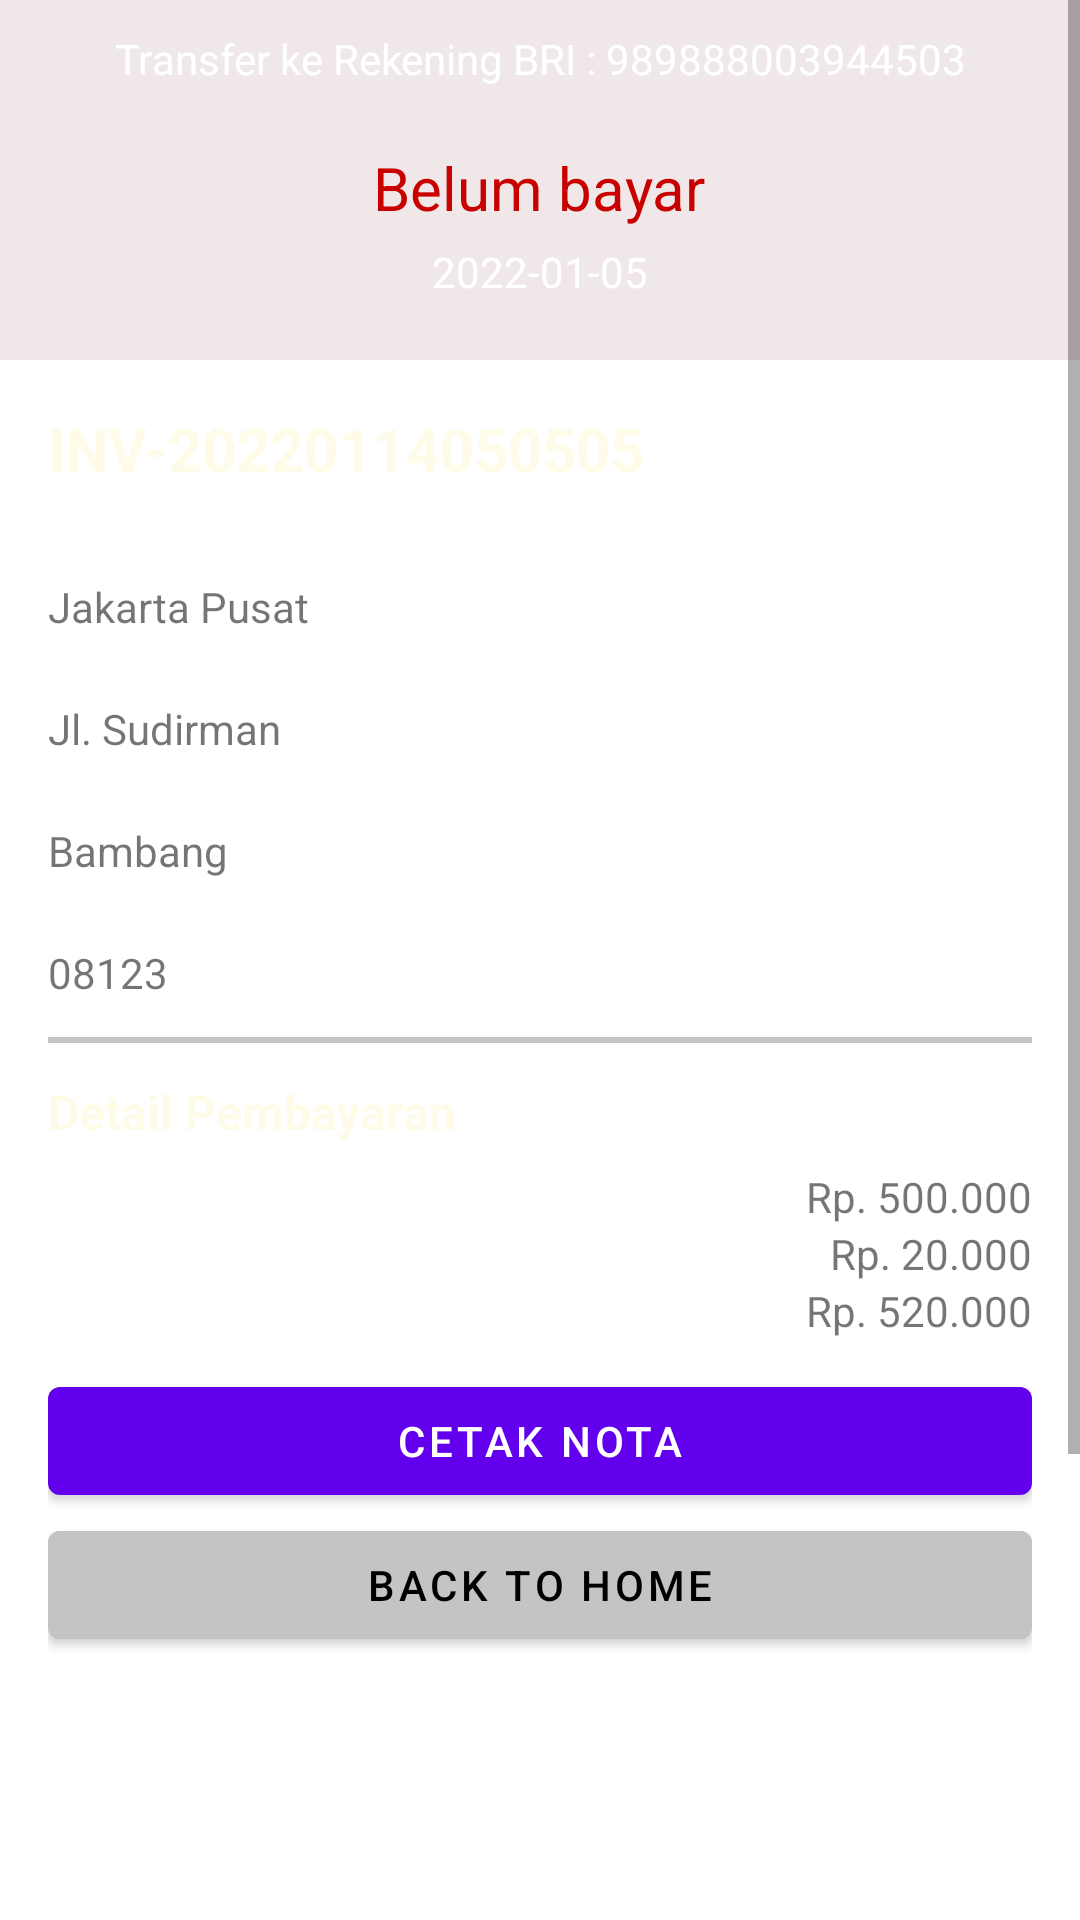

This screen was rendered from an Android layout file. Write that file and the resources it references.
<!-- AndroidManifest.xml: application theme Theme.Sambongrejo -->
<!-- res/layout/activity_pembayaran.xml -->
<?xml version="1.0" encoding="utf-8"?>
<ScrollView xmlns:android="http://schemas.android.com/apk/res/android"
    android:layout_width="match_parent"
    android:layout_height="match_parent"
    android:background="@drawable/background">

    <LinearLayout xmlns:android="http://schemas.android.com/apk/res/android"
        android:layout_width="match_parent"
        android:layout_height="wrap_content"
        android:orientation="vertical"
        >

        <LinearLayout
            android:layout_width="match_parent"
            android:layout_height="wrap_content"
            android:background="#f0e8e8"
            android:gravity="center_horizontal"
            android:orientation="vertical"
            >

            <TextView
                android:layout_width="match_parent"
                android:layout_height="wrap_content"
                android:layout_marginTop="10dp"
                android:gravity="center"
                android:text="Transfer ke Rekening BRI : 989888003944503"
                android:textColor="@android:color/white" />

            <LinearLayout
                android:id="@+id/linearLayout"
                android:layout_width="wrap_content"
                android:layout_height="match_parent"
                android:layout_marginTop="20dp"
                android:orientation="horizontal">

                <TextView
                    android:id="@+id/tv_status"
                    android:layout_width="wrap_content"
                    android:layout_height="wrap_content"
                    android:text="Belum bayar"
                    android:textColor="#C80000"
                    android:textSize="20dp" />
            </LinearLayout>

            <TextView
                android:id="@+id/tv_tanggal"
                android:layout_width="match_parent"
                android:layout_height="wrap_content"
                android:layout_marginTop="5dp"
                android:layout_marginBottom="20dp"
                android:gravity="center"
                android:text="2022-01-05"
                android:textColor="@android:color/white" />
        </LinearLayout>

        <LinearLayout
            android:layout_width="match_parent"
            android:layout_height="wrap_content"
            android:orientation="vertical"
            android:padding="16dp">

            <TextView
                android:id="@+id/tv_invoice"
                android:layout_width="match_parent"
                android:layout_height="wrap_content"
                android:layout_marginBottom="8dp"
                android:text="INV-20220114050505"
                android:textColor="@color/crem"
                android:textSize="20dp"
                android:textStyle="bold" />

            <TextView
                android:layout_width="match_parent"
                android:layout_height="wrap_content"
                android:text="Kota Tujuan"
                android:textColor="@color/white"
                android:textSize="16dp" />

            <TextView
                android:id="@+id/tv_tujuan"
                android:layout_width="match_parent"
                android:layout_height="wrap_content"
                android:text="Jakarta Pusat" />

            <TextView
                android:layout_width="match_parent"
                android:layout_height="wrap_content"
                android:text="Alamat Lengkap"
                android:textColor="@color/white"
                android:textSize="16dp" />

            <TextView
                android:id="@+id/tv_alamat"
                android:layout_width="match_parent"
                android:layout_height="wrap_content"
                android:text="Jl. Sudirman" />

            <TextView
                android:layout_width="match_parent"
                android:layout_height="wrap_content"
                android:text="Nama Penerima"
                android:textColor="@color/white"
                android:textSize="16dp" />

            <TextView
                android:id="@+id/tv_nama"
                android:layout_width="match_parent"
                android:layout_height="wrap_content"
                android:text="Bambang" />

            <TextView
                android:layout_width="match_parent"
                android:layout_height="wrap_content"
                android:text="No HP"
                android:textColor="@color/white"
                android:textSize="16dp" />

            <TextView
                android:id="@+id/tv_no_hp"
                android:layout_width="match_parent"
                android:layout_height="wrap_content"
                android:text="08123" />

            <View
                android:layout_width="match_parent"
                android:layout_height="2dp"
                android:layout_marginTop="12dp"
                android:layout_marginBottom="12dp"
                android:background="@color/gray" />

            <TextView
                android:layout_width="match_parent"
                android:layout_height="wrap_content"
                android:layout_marginBottom="8dp"
                android:text="Detail Pembayaran"
                android:textColor="@color/crem"
                android:textSize="16dp"
                android:textStyle="bold" />

            <LinearLayout
                android:layout_width="match_parent"
                android:layout_height="wrap_content"
                android:orientation="horizontal">

                <TextView
                    android:layout_width="match_parent"
                    android:layout_height="wrap_content"
                    android:layout_weight="1"
                    android:text="Total Harga barang"
                    android:textColor="@color/white" />

                <TextView
                    android:id="@+id/tv_harga_total"
                    android:layout_width="match_parent"
                    android:layout_height="wrap_content"
                    android:layout_weight="1"
                    android:text="Rp. 500.000"
                    android:textAlignment="textEnd" />
            </LinearLayout>

            <LinearLayout
                android:layout_width="match_parent"
                android:layout_height="wrap_content"
                android:orientation="horizontal">

                <TextView
                    android:layout_width="match_parent"
                    android:layout_height="wrap_content"
                    android:layout_weight="1"
                    android:text="Ongkos Kirim"
                    android:textColor="@color/white" />

                <TextView
                    android:id="@+id/tv_harga_ongkir"
                    android:layout_width="match_parent"
                    android:layout_height="wrap_content"
                    android:layout_weight="1"
                    android:text="Rp. 20.000"
                    android:textAlignment="textEnd" />
            </LinearLayout>

            <LinearLayout
                android:layout_width="match_parent"
                android:layout_height="wrap_content"
                android:orientation="horizontal">

                <TextView
                    android:layout_width="match_parent"
                    android:layout_height="wrap_content"
                    android:layout_weight="1"
                    android:text="Total"
                    android:textColor="@color/white" />

                <TextView
                    android:id="@+id/tv_total"
                    android:layout_width="match_parent"
                    android:layout_height="wrap_content"
                    android:layout_weight="1"
                    android:text="Rp. 520.000"
                    android:textAlignment="textEnd" />
            </LinearLayout>

            <Button
                android:id="@+id/btn_cetak"
                android:layout_width="match_parent"
                android:layout_height="wrap_content"
                android:layout_marginTop="10dp"
                android:text="CETAK NOTA" />

            <Button
                android:id="@+id/btn_home"
                android:layout_width="match_parent"
                android:layout_height="wrap_content"
                android:backgroundTint="@color/gray"
                android:text="Back to home"
                android:textColor="@color/black" />

            <ImageView
                android:id="@+id/iv_gambar"
                android:layout_width="379dp"
                android:layout_height="161dp"
                android:layout_below="@id/btn_gallery"
                android:layout_marginTop="10dp"
                android:scaleType="centerCrop" />

            <Button
                android:id="@+id/btn_gallery"
                android:layout_width="match_parent"
                android:layout_height="wrap_content"
                android:layout_marginTop="10dp"
                android:backgroundTint="@color/gray"
                android:text="UPLOAD BUKTI PEMBAYARAN"
                android:textColor="@color/white" />

            <Button
                android:id="@+id/btn_kirim"
                android:layout_width="match_parent"
                android:layout_height="wrap_content"
                android:text="KIRIM BUKTI PEMBAYARAN" />

        </LinearLayout>

    </LinearLayout>

</ScrollView>
<!-- resources referenced by this layout -->
<resources>
  <color name="black">#FF000000</color>
  <color name="crem">#fefbe9</color>
  <color name="gray">#C4C4C4</color>
  <color name="white">#FFFFFFFF</color>
  <style name="Theme.Sambongrejo" parent="Theme.MaterialComponents.DayNight.DarkActionBar">
          
          <item name="colorPrimary">@color/purple_500</item>
          <item name="colorPrimaryVariant">@color/purple_700</item>
          <item name="colorOnPrimary">@color/white</item>
          
          <item name="colorSecondary">@color/teal_200</item>
          <item name="colorSecondaryVariant">@color/teal_700</item>
          <item name="colorOnSecondary">@color/black</item>
          
          <item name="android:statusBarColor" tools:targetApi="l">?attr/colorPrimaryVariant</item>
          
      </style>
  <color name="purple_500">#FF6200EE</color>
  <color name="purple_700">#FF3700B3</color>
  <color name="teal_200">#FF03DAC5</color>
  <color name="teal_700">#FF018786</color>
</resources>
